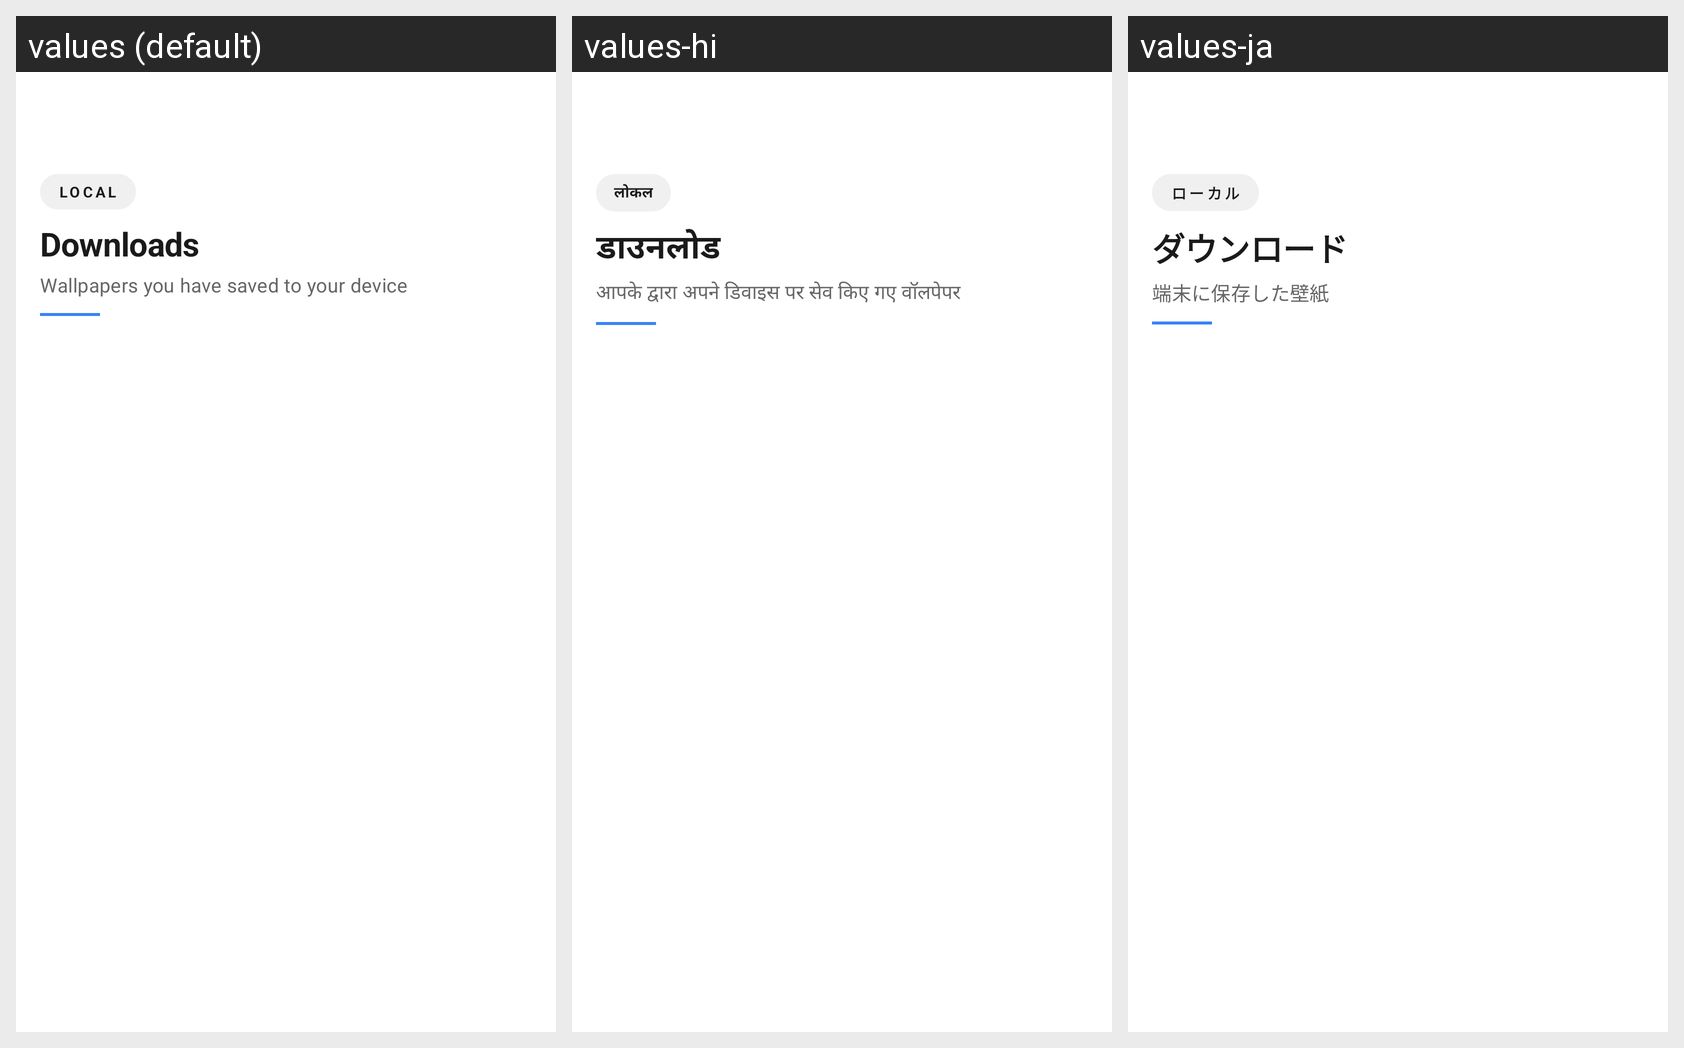

The Android screen above is rendered under several locales of the same app. Produce the string resources it draws, with the default and per-locale values.
Android screen res/layout/downloads.xml rendered under 3 locales, left to right: values (default), values-hi, values-ja. Device: Nexus 5 (rendered at 1080×1920; each locale shown at half size, 540×960, under a caption strip naming it); theme AppTheme.
Strings drawn on this screen, with the default value and each locale's value (text and hints the layout hard-codes, and strings that could not be matched under every locale, appear in the picture but are not listed):

local
  values: LOCAL
  values-hi: लोकल
  values-ja: ローカル

downloads
  values: Downloads
  values-hi: डाउनलोड
  values-ja: ダウンロード

downloads_desc
  values: Wallpapers you have saved to your device
  values-hi: आपके द्वारा अपने डिवाइस पर सेव किए गए वॉलपेपर
  values-ja: 端末に保存した壁紙
